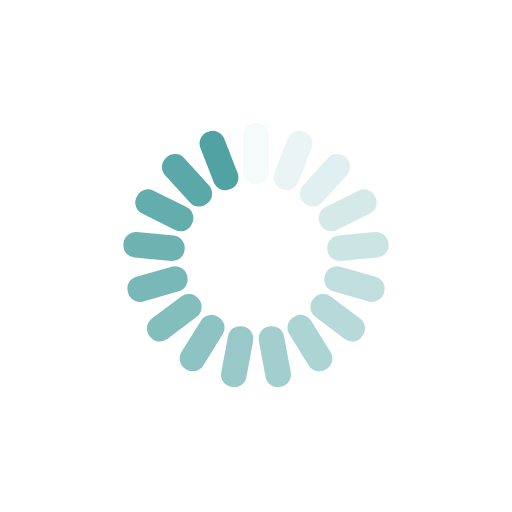
t = 0.00 s
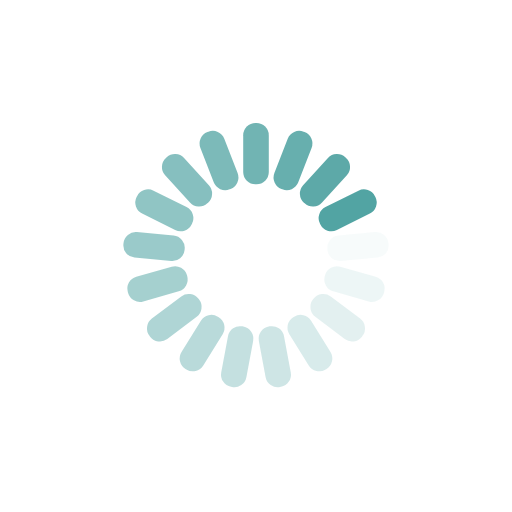
t = 0.18 s
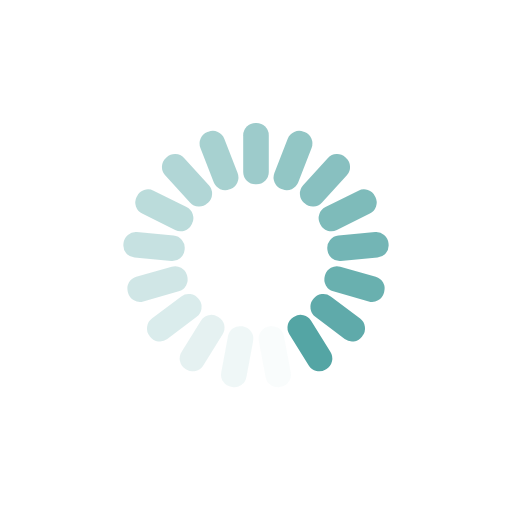
t = 0.35 s
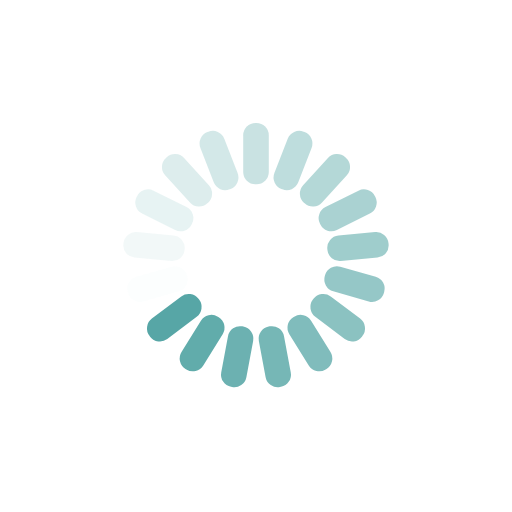
t = 0.53 s

The animated SVG that drew these frames (rendered in a browser with its animation timeline set to each time). Animation: 17 SMIL elements (animate=17); one cycle of 0.70 s, repeats indefinitely.

<?xml version="1.0" encoding="utf-8"?>
<svg xmlns="http://www.w3.org/2000/svg" xmlns:xlink="http://www.w3.org/1999/xlink" style="margin: auto; background: none; display: block; shape-rendering: auto;" width="200px" height="200px" viewBox="0 0 100 100" preserveAspectRatio="xMidYMid">
<g transform="rotate(0 50 50)">
  <rect x="47.5" y="24" rx="2.4" ry="2.4" width="5" height="12" fill="#50a3a2">
    <animate attributeName="opacity" values="1;0" keyTimes="0;1" dur="0.7042253521126761s" begin="-0.6628003314001657s" repeatCount="indefinite"></animate>
  </rect>
</g><g transform="rotate(21.176470588235293 50 50)">
  <rect x="47.5" y="24" rx="2.4" ry="2.4" width="5" height="12" fill="#50a3a2">
    <animate attributeName="opacity" values="1;0" keyTimes="0;1" dur="0.7042253521126761s" begin="-0.6213753106876553s" repeatCount="indefinite"></animate>
  </rect>
</g><g transform="rotate(42.35294117647059 50 50)">
  <rect x="47.5" y="24" rx="2.4" ry="2.4" width="5" height="12" fill="#50a3a2">
    <animate attributeName="opacity" values="1;0" keyTimes="0;1" dur="0.7042253521126761s" begin="-0.579950289975145s" repeatCount="indefinite"></animate>
  </rect>
</g><g transform="rotate(63.529411764705884 50 50)">
  <rect x="47.5" y="24" rx="2.4" ry="2.4" width="5" height="12" fill="#50a3a2">
    <animate attributeName="opacity" values="1;0" keyTimes="0;1" dur="0.7042253521126761s" begin="-0.5385252692626347s" repeatCount="indefinite"></animate>
  </rect>
</g><g transform="rotate(84.70588235294117 50 50)">
  <rect x="47.5" y="24" rx="2.4" ry="2.4" width="5" height="12" fill="#50a3a2">
    <animate attributeName="opacity" values="1;0" keyTimes="0;1" dur="0.7042253521126761s" begin="-0.49710024855012425s" repeatCount="indefinite"></animate>
  </rect>
</g><g transform="rotate(105.88235294117646 50 50)">
  <rect x="47.5" y="24" rx="2.4" ry="2.4" width="5" height="12" fill="#50a3a2">
    <animate attributeName="opacity" values="1;0" keyTimes="0;1" dur="0.7042253521126761s" begin="-0.4556752278376139s" repeatCount="indefinite"></animate>
  </rect>
</g><g transform="rotate(127.05882352941177 50 50)">
  <rect x="47.5" y="24" rx="2.4" ry="2.4" width="5" height="12" fill="#50a3a2">
    <animate attributeName="opacity" values="1;0" keyTimes="0;1" dur="0.7042253521126761s" begin="-0.4142502071251036s" repeatCount="indefinite"></animate>
  </rect>
</g><g transform="rotate(148.23529411764707 50 50)">
  <rect x="47.5" y="24" rx="2.4" ry="2.4" width="5" height="12" fill="#50a3a2">
    <animate attributeName="opacity" values="1;0" keyTimes="0;1" dur="0.7042253521126761s" begin="-0.3728251864125932s" repeatCount="indefinite"></animate>
  </rect>
</g><g transform="rotate(169.41176470588235 50 50)">
  <rect x="47.5" y="24" rx="2.4" ry="2.4" width="5" height="12" fill="#50a3a2">
    <animate attributeName="opacity" values="1;0" keyTimes="0;1" dur="0.7042253521126761s" begin="-0.33140016570008285s" repeatCount="indefinite"></animate>
  </rect>
</g><g transform="rotate(190.58823529411765 50 50)">
  <rect x="47.5" y="24" rx="2.4" ry="2.4" width="5" height="12" fill="#50a3a2">
    <animate attributeName="opacity" values="1;0" keyTimes="0;1" dur="0.7042253521126761s" begin="-0.2899751449875725s" repeatCount="indefinite"></animate>
  </rect>
</g><g transform="rotate(211.76470588235293 50 50)">
  <rect x="47.5" y="24" rx="2.4" ry="2.4" width="5" height="12" fill="#50a3a2">
    <animate attributeName="opacity" values="1;0" keyTimes="0;1" dur="0.7042253521126761s" begin="-0.24855012427506212s" repeatCount="indefinite"></animate>
  </rect>
</g><g transform="rotate(232.94117647058823 50 50)">
  <rect x="47.5" y="24" rx="2.4" ry="2.4" width="5" height="12" fill="#50a3a2">
    <animate attributeName="opacity" values="1;0" keyTimes="0;1" dur="0.7042253521126761s" begin="-0.2071251035625518s" repeatCount="indefinite"></animate>
  </rect>
</g><g transform="rotate(254.11764705882354 50 50)">
  <rect x="47.5" y="24" rx="2.4" ry="2.4" width="5" height="12" fill="#50a3a2">
    <animate attributeName="opacity" values="1;0" keyTimes="0;1" dur="0.7042253521126761s" begin="-0.16570008285004142s" repeatCount="indefinite"></animate>
  </rect>
</g><g transform="rotate(275.29411764705884 50 50)">
  <rect x="47.5" y="24" rx="2.4" ry="2.4" width="5" height="12" fill="#50a3a2">
    <animate attributeName="opacity" values="1;0" keyTimes="0;1" dur="0.7042253521126761s" begin="-0.12427506213753106s" repeatCount="indefinite"></animate>
  </rect>
</g><g transform="rotate(296.47058823529414 50 50)">
  <rect x="47.5" y="24" rx="2.4" ry="2.4" width="5" height="12" fill="#50a3a2">
    <animate attributeName="opacity" values="1;0" keyTimes="0;1" dur="0.7042253521126761s" begin="-0.08285004142502071s" repeatCount="indefinite"></animate>
  </rect>
</g><g transform="rotate(317.6470588235294 50 50)">
  <rect x="47.5" y="24" rx="2.4" ry="2.4" width="5" height="12" fill="#50a3a2">
    <animate attributeName="opacity" values="1;0" keyTimes="0;1" dur="0.7042253521126761s" begin="-0.041425020712510356s" repeatCount="indefinite"></animate>
  </rect>
</g><g transform="rotate(338.8235294117647 50 50)">
  <rect x="47.5" y="24" rx="2.4" ry="2.4" width="5" height="12" fill="#50a3a2">
    <animate attributeName="opacity" values="1;0" keyTimes="0;1" dur="0.7042253521126761s" begin="0s" repeatCount="indefinite"></animate>
  </rect>
</g>
</svg>
